Labelled photos from "trunk", an image-classification folder in krishnaarjun/ropesi. The possible labels are: garb, hands, paper, rock, scissors.

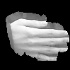
Label: paper

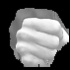
Label: rock

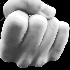
Label: hands

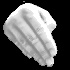
Label: paper
